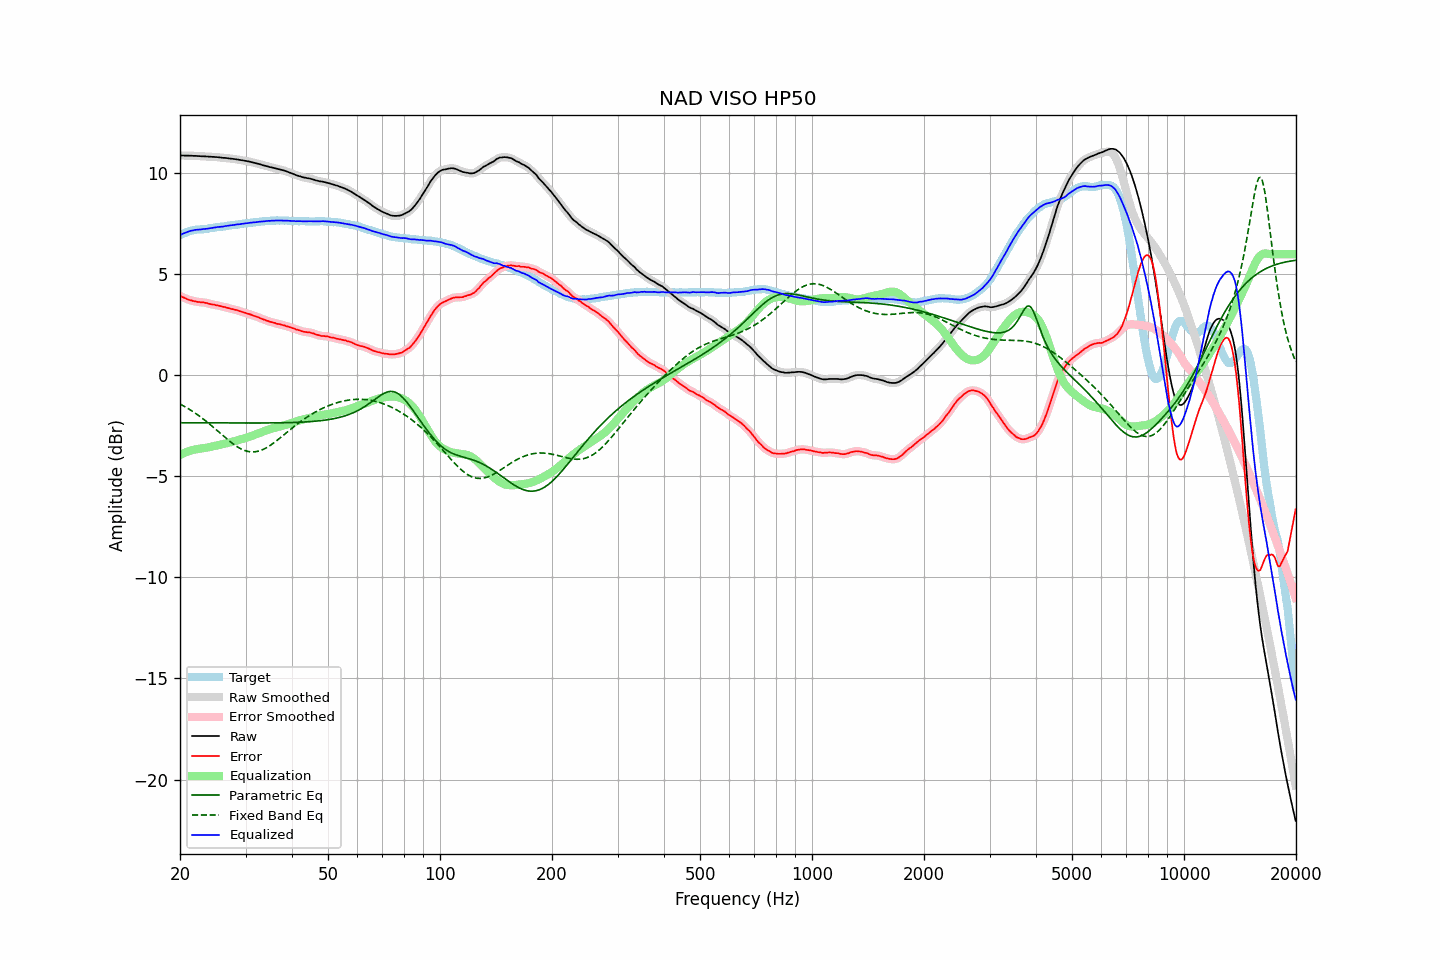

The data file committed next to this chart (first rows):
frequency, raw, error, smoothed, error_smoothed, equalization, parametric_eq, fixed_band_eq, equalized_raw, equalized_smoothed, target
20.00, 10.89, 3.94, 10.89, 3.94, -3.94, -2.34, -1.42, 6.94, 6.95, 6.94
20.20, 10.89, 3.90, 10.88, 3.90, -3.90, -2.34, -1.46, 6.99, 6.98, 6.98
20.40, 10.89, 3.86, 10.88, 3.86, -3.86, -2.34, -1.50, 7.02, 7.02, 7.02
20.61, 10.88, 3.83, 10.88, 3.83, -3.83, -2.34, -1.55, 7.05, 7.05, 7.04
20.81, 10.88, 3.79, 10.88, 3.79, -3.79, -2.34, -1.59, 7.08, 7.08, 7.08
21.02, 10.88, 3.75, 10.88, 3.76, -3.76, -2.34, -1.64, 7.11, 7.11, 7.12
21.23, 10.88, 3.73, 10.88, 3.73, -3.73, -2.34, -1.69, 7.14, 7.14, 7.14
21.44, 10.88, 3.71, 10.87, 3.71, -3.71, -2.35, -1.74, 7.17, 7.16, 7.16
21.66, 10.87, 3.68, 10.87, 3.69, -3.69, -2.35, -1.79, 7.18, 7.18, 7.18
21.87, 10.87, 3.67, 10.87, 3.67, -3.67, -2.35, -1.84, 7.20, 7.20, 7.19
22.09, 10.87, 3.65, 10.86, 3.65, -3.66, -2.35, -1.90, 7.21, 7.21, 7.21
22.31, 10.86, 3.64, 10.86, 3.64, -3.64, -2.35, -1.95, 7.21, 7.21, 7.22
22.54, 10.86, 3.64, 10.85, 3.63, -3.63, -2.35, -2.01, 7.22, 7.22, 7.22
22.76, 10.85, 3.62, 10.85, 3.62, -3.62, -2.35, -2.07, 7.22, 7.23, 7.23
22.99, 10.85, 3.62, 10.85, 3.61, -3.61, -2.35, -2.13, 7.24, 7.24, 7.23
23.22, 10.85, 3.61, 10.84, 3.60, -3.60, -2.35, -2.19, 7.25, 7.25, 7.24
23.45, 10.84, 3.59, 10.84, 3.59, -3.58, -2.35, -2.25, 7.25, 7.26, 7.25
23.69, 10.84, 3.58, 10.83, 3.57, -3.57, -2.35, -2.32, 7.27, 7.27, 7.26
23.92, 10.83, 3.55, 10.83, 3.55, -3.55, -2.35, -2.38, 7.27, 7.27, 7.28
24.16, 10.83, 3.53, 10.82, 3.53, -3.54, -2.35, -2.45, 7.29, 7.29, 7.30
24.40, 10.82, 3.51, 10.82, 3.51, -3.52, -2.35, -2.52, 7.30, 7.30, 7.31
24.65, 10.82, 3.51, 10.81, 3.50, -3.50, -2.35, -2.58, 7.31, 7.31, 7.31
24.89, 10.81, 3.48, 10.81, 3.49, -3.48, -2.35, -2.65, 7.32, 7.33, 7.33
25.14, 10.81, 3.47, 10.80, 3.47, -3.47, -2.35, -2.72, 7.34, 7.34, 7.33
25.39, 10.80, 3.45, 10.80, 3.45, -3.45, -2.35, -2.79, 7.35, 7.35, 7.34
25.65, 10.79, 3.43, 10.79, 3.43, -3.43, -2.35, -2.86, 7.35, 7.35, 7.35
25.91, 10.78, 3.41, 10.78, 3.41, -3.42, -2.35, -2.93, 7.36, 7.36, 7.36
26.16, 10.77, 3.39, 10.77, 3.40, -3.40, -2.35, -3.00, 7.37, 7.37, 7.37
26.43, 10.77, 3.39, 10.76, 3.38, -3.38, -2.35, -3.07, 7.39, 7.39, 7.38
26.69, 10.76, 3.36, 10.76, 3.36, -3.36, -2.35, -3.14, 7.40, 7.40, 7.40
26.96, 10.75, 3.34, 10.75, 3.34, -3.34, -2.35, -3.20, 7.41, 7.41, 7.41
27.23, 10.74, 3.32, 10.74, 3.31, -3.32, -2.35, -3.27, 7.42, 7.42, 7.42
27.50, 10.73, 3.29, 10.73, 3.29, -3.30, -2.35, -3.33, 7.43, 7.43, 7.44
27.77, 10.72, 3.28, 10.72, 3.27, -3.28, -2.35, -3.39, 7.44, 7.44, 7.44
28.05, 10.71, 3.25, 10.71, 3.26, -3.25, -2.35, -3.45, 7.45, 7.45, 7.46
28.33, 10.70, 3.24, 10.70, 3.24, -3.23, -2.36, -3.50, 7.46, 7.46, 7.46
28.62, 10.69, 3.21, 10.68, 3.21, -3.21, -2.36, -3.55, 7.48, 7.47, 7.47
28.90, 10.67, 3.18, 10.67, 3.19, -3.19, -2.36, -3.60, 7.48, 7.48, 7.48
29.19, 10.66, 3.16, 10.66, 3.16, -3.16, -2.36, -3.64, 7.49, 7.49, 7.49
29.48, 10.65, 3.13, 10.64, 3.14, -3.14, -2.36, -3.68, 7.51, 7.51, 7.51
29.78, 10.63, 3.11, 10.63, 3.11, -3.11, -2.36, -3.71, 7.51, 7.52, 7.52
30.08, 10.62, 3.09, 10.61, 3.08, -3.09, -2.36, -3.73, 7.53, 7.53, 7.53
30.38, 10.60, 3.06, 10.60, 3.06, -3.06, -2.36, -3.76, 7.54, 7.54, 7.54
30.68, 10.59, 3.04, 10.58, 3.04, -3.03, -2.36, -3.77, 7.55, 7.55, 7.55
30.99, 10.57, 3.01, 10.57, 3.01, -3.01, -2.36, -3.78, 7.56, 7.56, 7.55
31.30, 10.55, 2.98, 10.55, 2.98, -2.98, -2.36, -3.79, 7.56, 7.57, 7.56
31.61, 10.53, 2.94, 10.53, 2.95, -2.95, -2.36, -3.79, 7.57, 7.57, 7.58
31.93, 10.51, 2.93, 10.51, 2.92, -2.92, -2.36, -3.78, 7.58, 7.58, 7.58
32.24, 10.49, 2.90, 10.49, 2.90, -2.89, -2.36, -3.76, 7.59, 7.59, 7.59
32.57, 10.47, 2.87, 10.47, 2.87, -2.86, -2.36, -3.74, 7.60, 7.60, 7.60
32.89, 10.45, 2.83, 10.44, 2.83, -2.83, -2.36, -3.72, 7.61, 7.61, 7.62
33.22, 10.42, 2.80, 10.42, 2.80, -2.80, -2.35, -3.69, 7.62, 7.62, 7.61
33.55, 10.40, 2.76, 10.40, 2.77, -2.77, -2.35, -3.65, 7.63, 7.63, 7.63
33.89, 10.38, 2.75, 10.38, 2.74, -2.74, -2.35, -3.61, 7.63, 7.63, 7.63
34.23, 10.36, 2.71, 10.35, 2.71, -2.71, -2.35, -3.57, 7.64, 7.64, 7.65
34.57, 10.34, 2.69, 10.33, 2.68, -2.69, -2.35, -3.52, 7.65, 7.65, 7.65
34.92, 10.31, 2.65, 10.31, 2.66, -2.66, -2.35, -3.47, 7.65, 7.65, 7.65
35.27, 10.30, 2.63, 10.29, 2.64, -2.64, -2.35, -3.42, 7.66, 7.66, 7.66
35.62, 10.28, 2.62, 10.27, 2.61, -2.61, -2.35, -3.36, 7.66, 7.66, 7.66
35.97, 10.26, 2.60, 10.26, 2.59, -2.59, -2.35, -3.30, 7.66, 7.67, 7.66
... 635 more rows
